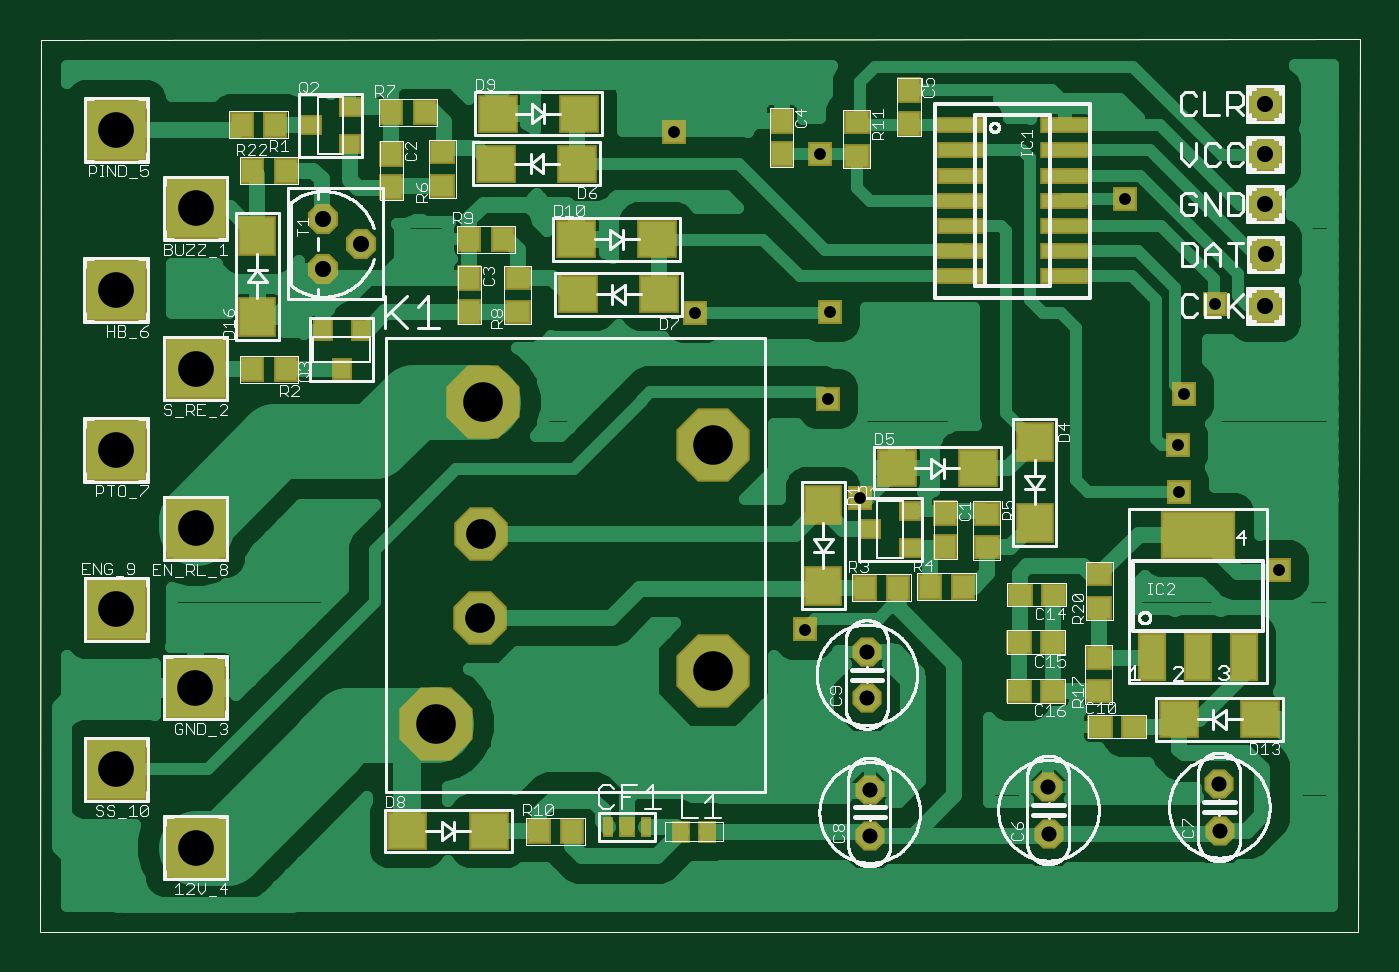
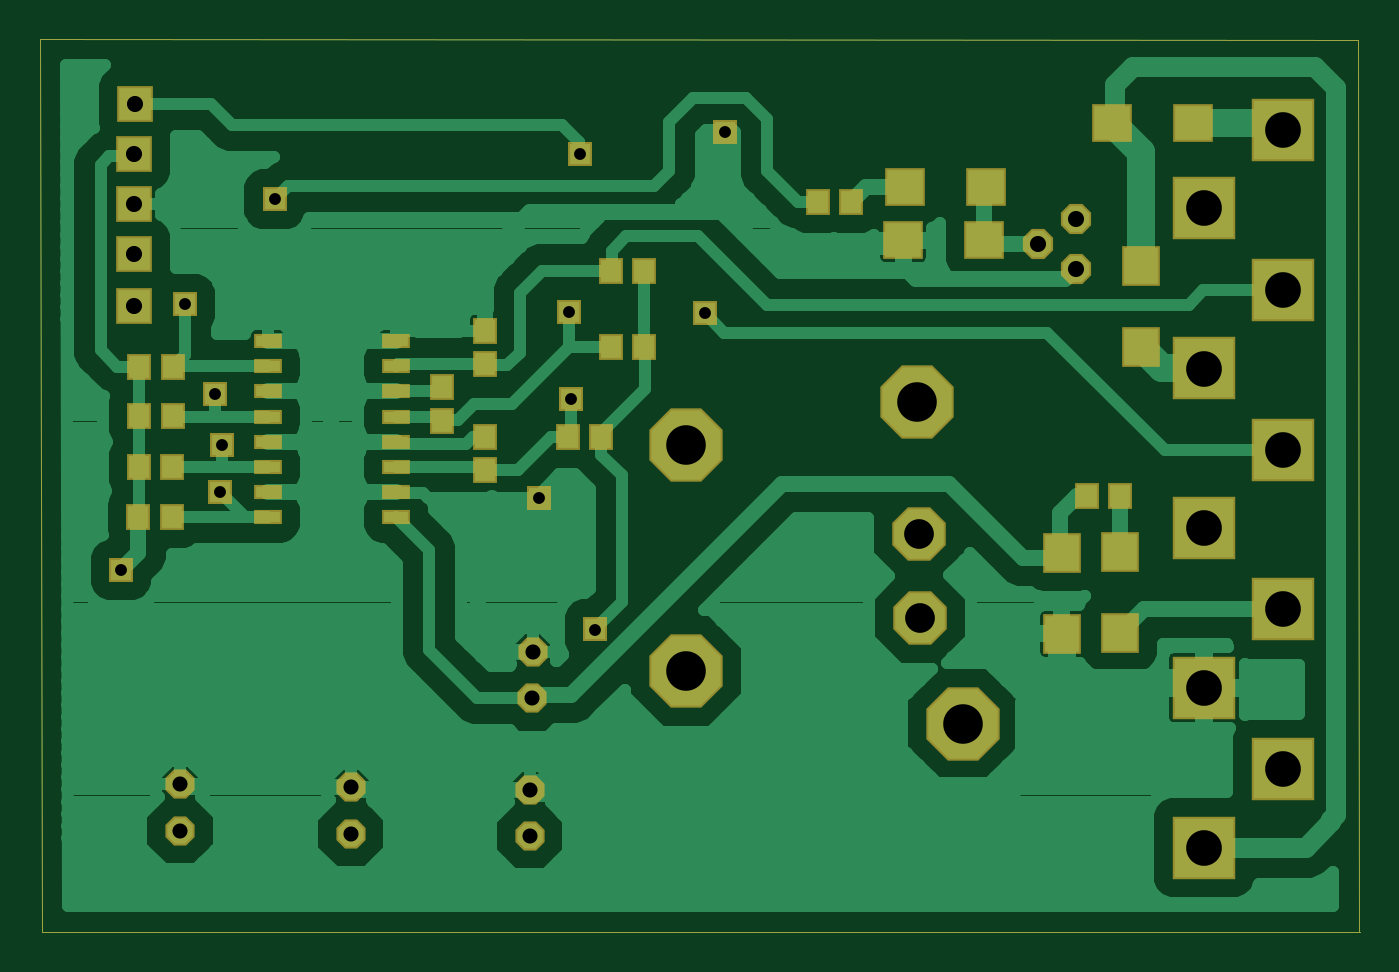
Circuit board: 6 layer files. Board 66.7 x 45.1 mm.
- top_copper: tractor_2v1.cmp (41866 bytes)
- drill: tractor_2v1.drd (712 bytes)
- top_silk: tractor_2v1.plc (95348 bytes)
- bottom_copper: tractor_2v1.sol (31633 bytes)
- top_mask: tractor_2v1.stc (4077 bytes)
- bottom_mask: tractor_2v1.sts (2779 bytes)

=== top_copper: tractor_2v1.cmp (41866 bytes, source omitted) ===
=== drill: tractor_2v1.drd ===
%
M48
M72
T01C0.0236
T02C0.0300
T03C0.0320
T04C0.0591
T05C0.0709
T06C0.0787
%
T01
X12834Y16145
X15728Y15708
X15933Y12570
X15893Y10842
X13244Y12555
X16531Y8870
X15425Y6259
X22874Y8984
X22846Y9921
X22976Y10940
X23578Y12732
X21791Y14811
X24850Y7444
T02
X16662Y5814
X16667Y4895
X16717Y3078
X16722Y2159
X20278Y2202
X20273Y3121
X23670Y3180
X23675Y2261
T03
X5858Y14425
X6608Y13925
X5858Y13425
X24578Y15704
X24574Y16712
X24578Y14716
X24590Y13716
X24582Y12692
T04
X8987Y8165
X8967Y6496
T05
X3319Y1923
X1742Y3477
X3315Y5102
X1744Y6657
X3317Y8268
X1739Y9827
X3318Y11448
X1738Y13007
X3320Y14631
X1744Y16192
T06
X9026Y10783
X13613Y9925
X13613Y5433
X8105Y4389
M30

=== top_silk: tractor_2v1.plc (95348 bytes, source omitted) ===
=== bottom_copper: tractor_2v1.sol (31633 bytes, source omitted) ===
=== top_mask: tractor_2v1.stc ===
G75*
%MOIN*%
%OFA0B0*%
%FSLAX25Y25*%
%IPPOS*%
%LPD*%
%AMOC8*
5,1,8,0,0,1.08239X$1,22.5*
%
%ADD10C,0.00000*%
%ADD11R,0.04737X0.05131*%
%ADD12R,0.05131X0.04737*%
%ADD13OC8,0.05800*%
%ADD14R,0.07493X0.07887*%
%ADD15R,0.07887X0.07493*%
%ADD16R,0.09461X0.03162*%
%ADD17R,0.05600X0.09600*%
%ADD18R,0.14973X0.09461*%
%ADD19R,0.04343X0.03950*%
%ADD20R,0.12611X0.12611*%
%ADD21OC8,0.06000*%
%ADD22OC8,0.14580*%
%ADD23OC8,0.10643*%
%ADD24R,0.07100X0.07100*%
%ADD25R,0.03950X0.04343*%
%ADD26R,0.01981X0.03950*%
%ADD27R,0.03162X0.03950*%
%ADD28R,0.03556X0.04343*%
%ADD29R,0.04762X0.04762*%
D10*
X0002161Y0002357D02*
X0264208Y0002476D01*
X0264247Y0002672D02*
X0264591Y0179978D01*
X0264562Y0179956D02*
X0002515Y0179838D01*
X0002476Y0179838D02*
X0002318Y0002633D01*
D11*
X0101413Y0022515D03*
X0108106Y0022515D03*
X0166216Y0070901D03*
X0172909Y0070901D03*
X0179111Y0071112D03*
X0185804Y0071112D03*
X0182260Y0078986D03*
X0182260Y0085679D03*
X0094208Y0140192D03*
X0087515Y0140192D03*
X0087554Y0132397D03*
X0087554Y0125704D03*
X0051137Y0114287D03*
X0044444Y0114287D03*
X0072082Y0150507D03*
X0072082Y0157200D03*
X0072043Y0165428D03*
X0078735Y0165428D03*
X0051189Y0153843D03*
X0044497Y0153843D03*
X0042357Y0162948D03*
X0049050Y0162948D03*
X0149680Y0163775D03*
X0149680Y0157082D03*
X0175025Y0163161D03*
X0175025Y0169854D03*
D12*
X0164605Y0163411D03*
X0164605Y0156718D03*
X0097239Y0132397D03*
X0097239Y0125704D03*
X0082239Y0150743D03*
X0082239Y0157436D03*
X0190443Y0085604D03*
X0190443Y0078911D03*
X0197051Y0069476D03*
X0203744Y0069476D03*
X0212804Y0066902D03*
X0212804Y0073595D03*
X0203657Y0060106D03*
X0196964Y0060106D03*
X0196936Y0050363D03*
X0203629Y0050363D03*
X0212765Y0050327D03*
X0212765Y0057020D03*
X0213041Y0043241D03*
X0219734Y0043241D03*
D13*
X0236702Y0031801D03*
X0236752Y0022610D03*
X0202775Y0022019D03*
X0202725Y0031210D03*
X0167174Y0030777D03*
X0167224Y0021586D03*
X0166673Y0048948D03*
X0166623Y0058139D03*
D14*
X0158006Y0071219D03*
X0158006Y0087361D03*
X0199995Y0083775D03*
X0199995Y0099917D03*
X0045468Y0124759D03*
X0045468Y0140901D03*
D15*
X0092948Y0155231D03*
X0093224Y0165153D03*
X0109365Y0165153D03*
X0109090Y0155231D03*
X0108814Y0140153D03*
X0109247Y0129208D03*
X0125389Y0129208D03*
X0124956Y0140153D03*
X0172554Y0094680D03*
X0188696Y0094680D03*
X0228722Y0044703D03*
X0244863Y0044703D03*
X0091452Y0022528D03*
X0075310Y0022528D03*
D16*
X0185327Y0132838D03*
X0185327Y0137838D03*
X0185327Y0142838D03*
X0185327Y0147838D03*
X0185327Y0152838D03*
X0185327Y0157838D03*
X0185327Y0162838D03*
X0205800Y0162838D03*
X0205800Y0157838D03*
X0205800Y0152838D03*
X0205800Y0147838D03*
X0205800Y0142838D03*
X0205800Y0137838D03*
X0205800Y0132838D03*
D17*
X0223401Y0057064D03*
X0232501Y0057064D03*
X0241601Y0057064D03*
D18*
X0232501Y0081465D03*
D19*
X0175213Y0078750D03*
X0167339Y0082490D03*
X0175213Y0086230D03*
X0063932Y0159050D03*
X0056058Y0162791D03*
X0063932Y0166531D03*
D20*
X0033201Y0146309D03*
X0017436Y0161924D03*
X0017382Y0130066D03*
X0033184Y0114483D03*
X0017387Y0098268D03*
X0033167Y0082682D03*
X0017436Y0066570D03*
X0033148Y0051021D03*
X0017418Y0034771D03*
X0033193Y0019230D03*
D21*
X0058578Y0134247D03*
X0066078Y0139247D03*
X0058578Y0144247D03*
D22*
X0090260Y0107830D03*
X0136126Y0099247D03*
X0136126Y0054326D03*
X0081048Y0043893D03*
D23*
X0089670Y0064956D03*
X0089867Y0081649D03*
D24*
X0245822Y0126924D03*
X0245901Y0137161D03*
X0245783Y0147161D03*
X0245783Y0157043D03*
X0245743Y0167121D03*
D25*
X0065980Y0122200D03*
X0058499Y0122200D03*
X0062239Y0114326D03*
D26*
X0115231Y0023342D03*
X0122712Y0023342D03*
D27*
X0118972Y0023342D03*
X0118972Y0023342D03*
D28*
X0129680Y0022357D03*
X0134798Y0022357D03*
D29*
X0154247Y0062594D03*
X0165310Y0088696D03*
X0158932Y0108420D03*
X0159326Y0125704D03*
X0132436Y0125546D03*
X0157279Y0157082D03*
X0128342Y0161452D03*
X0217909Y0148106D03*
X0235783Y0127318D03*
X0229759Y0109405D03*
X0228460Y0099208D03*
X0228735Y0089838D03*
X0248499Y0074444D03*
M02*

=== bottom_mask: tractor_2v1.sts ===
G75*
%MOIN*%
%OFA0B0*%
%FSLAX25Y25*%
%IPPOS*%
%LPD*%
%AMOC8*
5,1,8,0,0,1.08239X$1,22.5*
%
%ADD10C,0.00000*%
%ADD11OC8,0.05800*%
%ADD12R,0.05524X0.03005*%
%ADD13R,0.04737X0.05131*%
%ADD14R,0.12611X0.12611*%
%ADD15OC8,0.06000*%
%ADD16OC8,0.14580*%
%ADD17OC8,0.10643*%
%ADD18R,0.07100X0.07100*%
%ADD19R,0.07887X0.07493*%
%ADD20R,0.07493X0.07887*%
%ADD21R,0.04762X0.04762*%
D10*
X0002161Y0002357D02*
X0264208Y0002476D01*
X0264247Y0002672D02*
X0264591Y0179978D01*
X0264562Y0179956D02*
X0002515Y0179838D01*
X0002476Y0179838D02*
X0002318Y0002633D01*
D11*
X0167224Y0021586D03*
X0167174Y0030777D03*
X0166673Y0048948D03*
X0166623Y0058139D03*
X0202725Y0031210D03*
X0202775Y0022019D03*
X0236752Y0022610D03*
X0236702Y0031801D03*
D12*
X0219306Y0084931D03*
X0219306Y0089931D03*
X0219306Y0094931D03*
X0219306Y0099931D03*
X0219306Y0104931D03*
X0219306Y0109931D03*
X0219306Y0114931D03*
X0219306Y0119931D03*
X0193794Y0119931D03*
X0193794Y0114931D03*
X0193794Y0109931D03*
X0193794Y0104931D03*
X0193794Y0099931D03*
X0193794Y0094931D03*
X0193794Y0089931D03*
X0193794Y0084931D03*
D13*
X0176176Y0094208D03*
X0176176Y0100901D03*
X0184602Y0104129D03*
X0184602Y0110822D03*
X0176098Y0115310D03*
X0176098Y0122003D03*
X0151125Y0118816D03*
X0144432Y0118816D03*
X0144409Y0133931D03*
X0151102Y0133931D03*
X0109974Y0147673D03*
X0103281Y0147673D03*
X0152969Y0100835D03*
X0159662Y0100835D03*
X0238198Y0104946D03*
X0244891Y0104946D03*
X0244900Y0094961D03*
X0238207Y0094961D03*
X0238295Y0085020D03*
X0244988Y0085020D03*
X0244878Y0114841D03*
X0238185Y0114841D03*
X0056491Y0089208D03*
X0049798Y0089208D03*
D14*
X0033167Y0082682D03*
X0017387Y0098268D03*
X0033184Y0114483D03*
X0017382Y0130066D03*
X0033201Y0146309D03*
X0017436Y0161924D03*
X0017436Y0066570D03*
X0033148Y0051021D03*
X0017418Y0034771D03*
X0033193Y0019230D03*
D15*
X0058578Y0134247D03*
X0066078Y0139247D03*
X0058578Y0144247D03*
D16*
X0090260Y0107830D03*
X0136126Y0099247D03*
X0136126Y0054326D03*
X0081048Y0043893D03*
D17*
X0089670Y0064956D03*
X0089867Y0081649D03*
D18*
X0245822Y0126924D03*
X0245901Y0137161D03*
X0245783Y0147161D03*
X0245783Y0157043D03*
X0245743Y0167121D03*
D19*
X0092672Y0150625D03*
X0092948Y0139956D03*
X0076806Y0139956D03*
X0076531Y0150625D03*
X0051413Y0163224D03*
X0035271Y0163224D03*
D20*
X0045743Y0134798D03*
X0045743Y0118657D03*
X0049798Y0078066D03*
X0061413Y0077869D03*
X0061413Y0061728D03*
X0049798Y0061924D03*
D21*
X0132436Y0125546D03*
X0159326Y0125704D03*
X0158932Y0108420D03*
X0165310Y0088696D03*
X0154247Y0062594D03*
X0228735Y0089838D03*
X0228460Y0099208D03*
X0229759Y0109405D03*
X0235783Y0127318D03*
X0217909Y0148106D03*
X0157279Y0157082D03*
X0128342Y0161452D03*
X0248499Y0074444D03*
M02*

